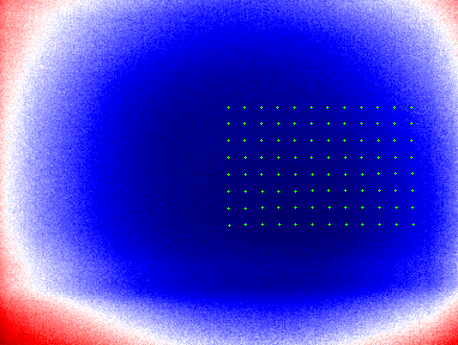

The data file committed next to this chart (first rows):
26.20; 25.90; 26.00; 25.90; 25.90; 25.90; 25.90; 25.60; 25.90; 25.60; 25.70; 25.60; 25.70; 25.80; 25.80; 25.60; 25.60; 25.50; 25.60; 25.50; 25.70; 25.60; 25.50; 25.60
26.30; 26.10; 26.10; 25.70; 25.90; 26.00; 25.90; 25.60; 25.60; 25.70; 25.50; 25.80; 25.80; 25.70; 25.60; 25.60; 25.70; 25.50; 25.60; 25.60; 25.60; 25.50; 25.50; 25.60
26.20; 26.10; 26.00; 26.00; 25.90; 25.80; 25.70; 25.90; 25.70; 25.50; 25.70; 25.50; 25.60; 25.50; 25.70; 25.60; 25.60; 25.70; 25.60; 25.70; 25.60; 25.60; 25.50; 25.40
26.10; 26.30; 26.00; 25.80; 25.80; 25.70; 25.80; 25.50; 25.80; 26.00; 25.80; 25.50; 25.70; 25.50; 25.50; 25.70; 25.50; 25.60; 25.70; 25.70; 25.60; 25.40; 25.50; 25.40
26.00; 26.00; 26.10; 25.80; 25.80; 25.70; 25.50; 25.50; 25.70; 25.70; 25.40; 25.50; 25.60; 25.70; 25.60; 25.70; 25.40; 25.70; 25.50; 25.40; 25.50; 25.00; 25.40; 25.50
25.80; 25.80; 25.90; 26.00; 25.80; 25.60; 25.90; 25.60; 25.70; 25.70; 25.70; 25.60; 25.60; 25.70; 25.60; 25.60; 25.50; 25.40; 25.80; 25.30; 25.30; 25.50; 25.30; 25.40
25.90; 25.90; 26.00; 25.70; 25.80; 25.50; 25.90; 25.80; 25.60; 25.60; 25.50; 25.50; 25.40; 25.70; 25.40; 25.60; 25.60; 25.50; 25.70; 25.50; 25.40; 25.30; 25.30; 25.40
26.00; 25.80; 25.90; 26.00; 25.90; 25.60; 25.80; 25.50; 25.70; 25.40; 25.60; 25.30; 25.60; 25.50; 25.60; 25.70; 25.50; 25.50; 25.40; 25.70; 25.50; 25.30; 25.50; 25.40
25.80; 26.00; 25.80; 25.80; 25.60; 25.70; 25.70; 25.50; 25.70; 25.50; 25.70; 25.60; 25.40; 25.70; 25.50; 25.40; 25.50; 25.30; 25.50; 25.30; 25.70; 25.30; 25.30; 25.50
25.80; 25.90; 25.80; 25.80; 25.70; 25.70; 25.60; 25.50; 25.70; 25.60; 25.60; 25.60; 25.70; 25.70; 25.40; 25.70; 25.60; 25.50; 25.30; 25.50; 25.50; 25.50; 25.50; 25.40
26.00; 25.70; 25.90; 25.90; 25.60; 25.50; 25.40; 25.40; 25.30; 25.50; 25.60; 25.40; 25.20; 25.60; 25.30; 25.40; 25.30; 25.40; 25.20; 25.40; 25.20; 25.40; 25.30; 25.40
26.00; 25.80; 25.70; 25.70; 25.50; 25.60; 25.70; 25.40; 25.20; 25.70; 25.50; 25.50; 25.50; 25.60; 25.50; 25.40; 25.40; 25.60; 25.40; 25.30; 25.40; 25.30; 25.30; 25.30
25.80; 25.90; 25.70; 25.70; 25.60; 25.50; 25.70; 25.50; 25.40; 25.50; 25.60; 25.20; 25.40; 25.40; 25.20; 25.10; 25.40; 25.30; 25.50; 25.40; 25.40; 25.40; 25.20; 25.40
25.80; 25.70; 25.90; 25.70; 25.90; 25.60; 25.60; 25.40; 25.50; 25.60; 25.60; 25.50; 25.50; 25.40; 25.50; 25.40; 25.50; 25.40; 25.40; 25.40; 25.10; 25.20; 25.30; 25.20
25.90; 25.80; 25.60; 25.60; 25.80; 25.70; 25.40; 25.60; 25.40; 25.50; 25.50; 25.50; 25.40; 25.30; 25.50; 25.30; 25.50; 25.40; 25.50; 25.30; 25.30; 25.30; 25.30; 25.20
25.80; 25.70; 25.90; 25.80; 25.70; 25.60; 25.40; 25.70; 25.70; 25.60; 25.50; 25.40; 25.40; 25.60; 25.40; 25.20; 25.40; 25.10; 25.40; 25.20; 25.40; 25.40; 25.00; 25.40
25.90; 25.70; 25.80; 25.70; 25.80; 25.40; 25.50; 25.70; 25.50; 25.60; 25.60; 25.40; 25.60; 25.20; 25.40; 25.20; 25.50; 25.30; 25.50; 25.20; 25.20; 25.30; 25.20; 25.20
25.70; 25.80; 25.60; 25.90; 25.60; 25.50; 25.50; 25.40; 25.50; 25.50; 25.50; 25.40; 25.50; 25.40; 25.50; 25.80; 25.30; 25.30; 25.40; 25.20; 25.50; 25.30; 25.40; 25.10
26.00; 25.80; 25.80; 25.70; 25.60; 25.50; 25.50; 25.60; 25.50; 25.60; 25.60; 25.40; 25.50; 25.40; 25.50; 25.50; 25.40; 25.40; 25.30; 25.50; 25.30; 25.20; 25.50; 25.10
25.90; 25.60; 25.80; 25.80; 25.70; 25.70; 25.60; 25.60; 25.60; 25.70; 25.50; 25.60; 25.50; 25.50; 25.30; 25.40; 25.40; 25.40; 25.30; 25.30; 25.40; 25.30; 25.20; 25.20
25.90; 25.90; 26.00; 25.70; 25.80; 25.50; 25.40; 25.50; 25.60; 25.50; 25.50; 25.50; 25.60; 25.50; 25.30; 25.40; 25.30; 25.30; 25.30; 25.50; 25.30; 25.20; 25.00; 25.10
26.00; 25.90; 25.80; 25.70; 25.70; 25.60; 25.50; 25.30; 25.60; 25.50; 25.30; 25.60; 25.50; 25.20; 25.40; 25.30; 25.50; 25.20; 25.60; 25.40; 24.90; 25.10; 25.10; 25.20
25.90; 25.90; 25.90; 25.70; 25.50; 25.70; 25.70; 25.60; 25.40; 25.60; 25.70; 25.40; 25.60; 25.60; 25.30; 25.50; 25.20; 25.30; 25.50; 25.30; 25.10; 25.20; 25.30; 25.20
26.00; 25.80; 25.90; 25.60; 25.90; 25.80; 25.70; 25.50; 25.60; 25.70; 25.70; 25.50; 25.50; 25.50; 25.60; 25.40; 25.50; 25.40; 25.30; 25.30; 25.10; 25.10; 25.30; 25.10
25.80; 25.90; 25.70; 25.60; 25.70; 25.60; 25.70; 25.50; 25.50; 25.50; 25.50; 25.30; 25.60; 25.40; 25.60; 25.60; 25.30; 25.40; 25.30; 25.20; 25.50; 24.80; 25.40; 25.30
25.70; 25.70; 25.60; 25.70; 25.60; 25.70; 25.70; 25.70; 25.50; 25.40; 25.60; 25.50; 25.60; 25.40; 25.50; 25.40; 25.20; 25.60; 25.50; 25.40; 25.30; 25.40; 25.20; 25.30
25.70; 25.60; 25.70; 25.70; 25.70; 25.50; 25.60; 25.50; 25.60; 25.50; 25.50; 25.40; 25.40; 25.50; 25.60; 25.60; 25.40; 25.30; 25.50; 25.40; 25.40; 25.00; 25.30; 25.10
25.70; 25.80; 25.70; 25.60; 25.60; 25.40; 25.40; 25.60; 25.60; 25.50; 25.40; 25.40; 25.60; 25.20; 25.50; 25.50; 25.20; 25.40; 25.30; 25.20; 25.20; 25.20; 25.20; 25.10
25.80; 25.80; 25.70; 25.50; 25.60; 25.30; 25.70; 25.70; 25.60; 25.50; 25.50; 25.20; 25.30; 25.50; 25.30; 25.50; 25.60; 25.10; 25.30; 25.20; 25.30; 25.10; 25.10; 25.20
25.90; 25.60; 25.80; 25.70; 25.40; 25.50; 25.60; 25.40; 25.40; 25.40; 25.50; 25.20; 25.50; 25.30; 25.30; 25.40; 25.20; 25.20; 25.20; 25.20; 25.30; 25.30; 25.10; 25.10
25.90; 25.60; 25.80; 25.70; 25.70; 25.50; 25.50; 25.40; 25.60; 25.40; 25.60; 25.60; 25.50; 25.40; 25.40; 25.40; 25.40; 25.30; 25.50; 25.10; 25.10; 25.10; 25.10; 25.00
25.80; 25.70; 25.80; 25.60; 25.50; 25.40; 25.50; 25.50; 25.60; 25.50; 25.60; 25.30; 25.40; 25.50; 25.50; 25.40; 25.20; 25.40; 25.40; 25.10; 25.10; 25.30; 25.10; 25.00
25.70; 25.80; 25.80; 25.70; 25.70; 25.60; 25.80; 25.70; 25.50; 25.40; 25.10; 25.40; 25.40; 25.30; 25.40; 25.40; 25.40; 25.40; 25.40; 25.10; 25.20; 25.30; 25.20; 25.10
26.00; 26.10; 25.60; 25.80; 25.70; 25.20; 25.60; 25.60; 25.50; 25.10; 25.40; 25.30; 25.40; 25.30; 25.20; 25.20; 25.30; 25.30; 25.30; 25.30; 25.30; 25.10; 25.00; 24.90
25.80; 25.70; 25.70; 25.80; 25.60; 25.50; 25.50; 25.60; 25.40; 25.40; 25.40; 25.20; 25.20; 25.30; 25.30; 25.20; 25.20; 25.30; 25.10; 25.20; 25.10; 25.30; 25.10; 25.20
25.80; 25.70; 25.50; 25.80; 25.60; 25.60; 25.40; 25.50; 25.30; 25.10; 25.20; 25.40; 25.60; 25.20; 25.40; 25.20; 25.40; 25.30; 25.30; 25.00; 25.20; 25.20; 24.80; 25.10
25.80; 25.70; 25.50; 25.70; 25.80; 25.50; 25.60; 25.50; 25.50; 25.40; 25.50; 25.20; 25.40; 25.50; 25.50; 25.40; 25.30; 25.20; 25.40; 25.10; 25.10; 25.00; 25.10; 25.00
25.80; 25.70; 25.70; 25.60; 25.70; 25.50; 25.40; 25.50; 25.70; 25.50; 25.20; 25.40; 25.20; 25.40; 25.10; 25.10; 25.30; 25.20; 25.20; 25.20; 25.30; 25.00; 25.10; 25.00
25.80; 25.50; 25.70; 25.70; 25.60; 25.50; 25.40; 25.50; 25.40; 25.50; 25.30; 25.30; 25.40; 25.30; 25.20; 25.10; 25.20; 25.50; 25.20; 25.40; 25.10; 25.20; 25.20; 24.80
25.90; 25.80; 25.70; 25.30; 25.60; 25.50; 25.50; 25.60; 25.30; 25.30; 25.40; 25.20; 25.30; 25.10; 25.30; 25.30; 25.30; 25.10; 25.30; 25.10; 25.20; 25.20; 25.00; 25.10
25.60; 25.70; 25.70; 25.50; 25.60; 25.40; 25.60; 25.40; 25.50; 25.50; 25.40; 25.40; 25.50; 25.40; 25.40; 25.30; 25.20; 25.20; 25.10; 25.00; 25.10; 25.00; 25.00; 25.00
25.80; 25.70; 25.40; 25.30; 25.50; 25.40; 25.50; 25.50; 25.40; 25.30; 25.50; 25.30; 25.40; 25.10; 25.40; 25.30; 25.20; 25.20; 25.20; 25.00; 25.00; 25.20; 25.00; 25.00
25.70; 25.80; 25.90; 25.80; 25.60; 25.30; 25.50; 25.50; 25.50; 25.30; 25.40; 25.40; 25.30; 25.30; 25.20; 25.40; 25.20; 25.50; 25.10; 25.10; 25.10; 24.90; 24.90; 25.00
25.60; 25.60; 25.80; 25.60; 25.70; 25.50; 25.40; 25.40; 25.40; 25.50; 25.40; 25.20; 25.40; 25.20; 25.30; 25.40; 25.30; 25.10; 25.10; 24.90; 25.00; 24.90; 25.00; 24.70
25.80; 25.60; 25.40; 25.40; 25.50; 25.30; 25.30; 25.30; 25.40; 25.30; 25.30; 25.20; 25.50; 25.30; 25.30; 25.20; 25.10; 25.10; 25.10; 25.10; 25.20; 24.80; 25.10; 25.00
25.90; 25.70; 25.40; 25.60; 25.40; 25.40; 25.50; 25.50; 25.20; 25.20; 25.20; 25.30; 25.40; 25.20; 25.20; 25.10; 25.20; 25.10; 25.30; 25.30; 25.10; 25.00; 24.90; 25.00
25.60; 25.70; 25.60; 25.30; 25.70; 25.10; 25.20; 25.30; 25.40; 25.40; 25.40; 25.00; 25.30; 25.10; 25.00; 25.20; 25.30; 25.10; 25.10; 25.20; 25.10; 25.00; 24.90; 24.90
25.70; 25.50; 25.70; 25.70; 25.30; 25.40; 25.50; 25.40; 25.30; 25.30; 25.70; 25.20; 25.20; 25.10; 25.20; 25.20; 25.30; 25.10; 25.30; 25.10; 25.00; 25.30; 24.90; 25.10
25.70; 25.80; 25.60; 25.40; 25.50; 25.20; 25.30; 25.20; 25.40; 25.10; 25.40; 25.20; 25.20; 25.20; 25.30; 25.10; 25.00; 25.10; 25.10; 25.10; 25.00; 25.00; 24.90; 25.00
25.90; 25.40; 25.50; 25.60; 25.40; 25.50; 25.50; 25.30; 25.30; 25.20; 25.40; 25.20; 25.20; 25.10; 25.30; 25.20; 25.10; 25.20; 25.00; 25.20; 24.90; 24.90; 25.00; 25.00
25.90; 25.50; 25.70; 25.60; 25.50; 25.30; 25.40; 25.60; 25.30; 25.40; 25.20; 25.00; 25.30; 25.40; 25.30; 25.20; 25.20; 25.30; 25.00; 24.90; 25.20; 25.10; 25.10; 24.70
25.80; 25.50; 25.50; 25.40; 25.60; 25.40; 25.50; 25.40; 25.20; 25.30; 25.30; 25.30; 24.90; 25.10; 25.30; 25.10; 24.80; 25.00; 25.10; 25.20; 25.00; 25.00; 24.70; 25.00
25.70; 25.50; 25.60; 25.50; 25.40; 25.30; 25.20; 25.40; 25.40; 25.10; 25.50; 25.10; 25.20; 25.40; 25.10; 25.00; 25.20; 25.00; 25.10; 24.80; 25.10; 25.00; 25.00; 25.00
25.60; 25.70; 25.40; 25.40; 25.40; 25.30; 25.30; 25.30; 25.50; 25.20; 25.20; 25.20; 25.10; 25.10; 25.00; 25.20; 24.90; 25.20; 25.10; 24.90; 24.80; 24.90; 24.90; 24.90
25.50; 25.40; 25.70; 25.50; 25.20; 25.50; 25.30; 25.30; 25.50; 25.40; 25.40; 25.20; 25.20; 25.20; 24.90; 25.30; 25.00; 25.00; 25.20; 25.00; 24.90; 25.00; 24.80; 24.70
25.50; 25.60; 25.30; 25.50; 25.40; 25.30; 25.30; 25.10; 25.20; 25.40; 25.20; 25.00; 25.30; 25.20; 25.00; 25.00; 25.10; 25.40; 25.00; 25.10; 25.00; 24.80; 25.00; 24.90
25.60; 25.60; 25.60; 25.40; 25.20; 25.40; 25.30; 25.30; 25.40; 25.20; 25.40; 25.20; 25.40; 25.30; 24.90; 25.10; 25.00; 24.70; 25.00; 24.80; 24.80; 24.70; 24.90; 24.80
25.70; 25.60; 25.50; 25.40; 25.40; 25.30; 25.10; 25.30; 25.30; 25.20; 25.10; 25.10; 24.90; 25.00; 25.10; 25.10; 25.30; 25.10; 25.10; 24.90; 25.00; 24.80; 25.00; 24.90
25.70; 25.60; 25.30; 25.50; 25.50; 25.00; 25.30; 25.40; 25.20; 25.20; 25.30; 25.20; 25.10; 25.10; 25.10; 25.00; 25.10; 24.90; 25.00; 24.70; 25.00; 24.90; 24.90; 24.80
25.70; 25.60; 25.40; 25.40; 25.20; 25.30; 25.50; 25.10; 25.20; 25.30; 25.10; 25.10; 25.10; 25.10; 24.80; 25.00; 25.10; 25.00; 25.20; 25.20; 24.90; 24.90; 25.00; 24.90
25.80; 25.30; 25.50; 25.30; 25.40; 25.40; 25.40; 25.10; 25.30; 25.20; 25.20; 25.20; 25.10; 25.20; 24.70; 25.10; 25.20; 24.90; 25.10; 25.10; 24.80; 24.80; 24.90; 24.70
... 227 more rows
